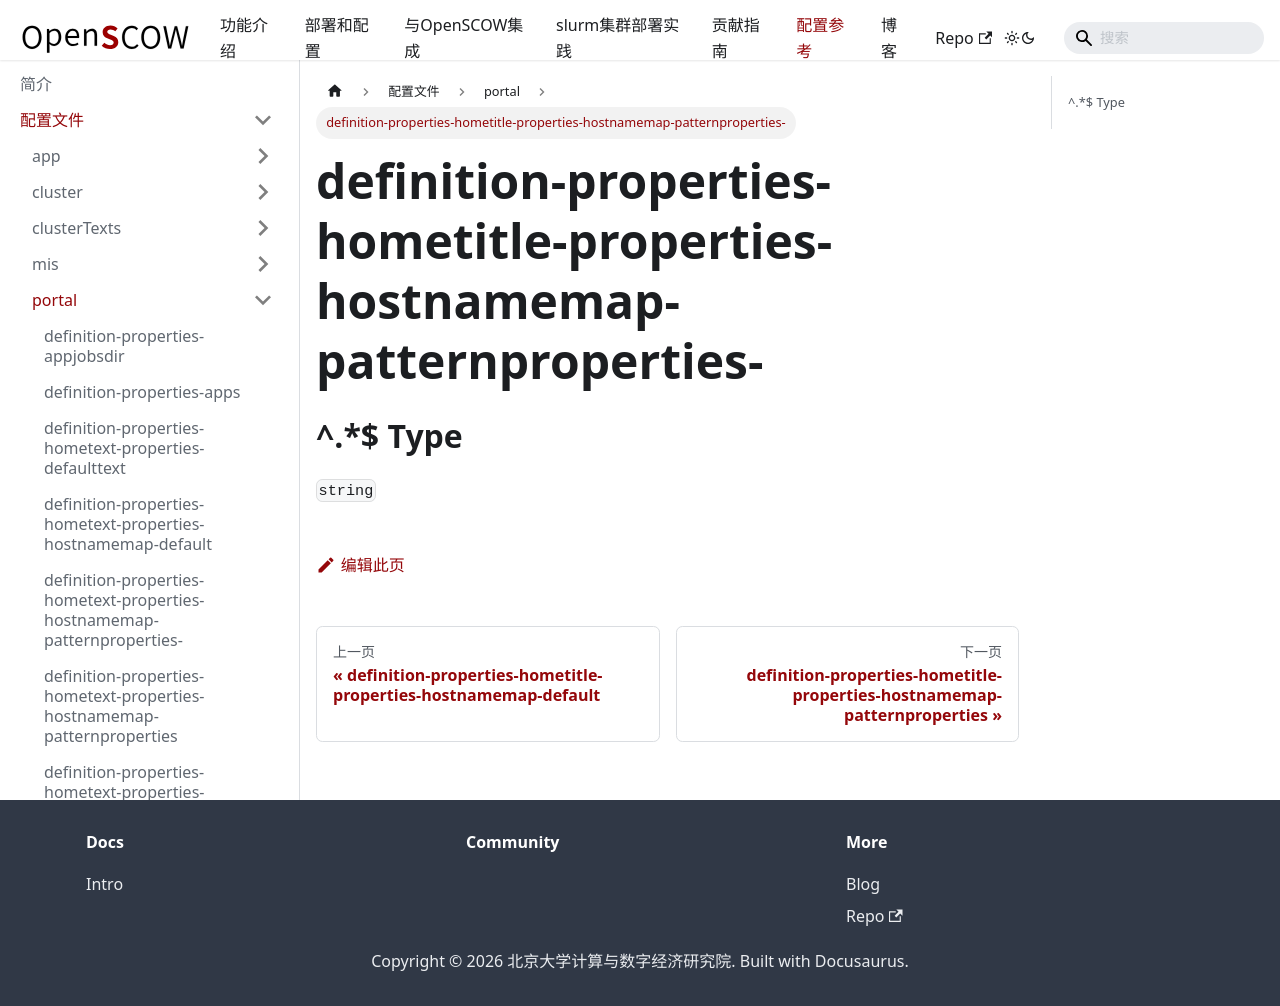

repository: PKUHPC/OpenSCOW · page: pr-preview/pr-1470/docs/refs/config/portal/definition-properties-hometitle-properties-hostnamemap-patternproperties-.html · generator: docusaurus

## ^.\*$ Type

`string`
